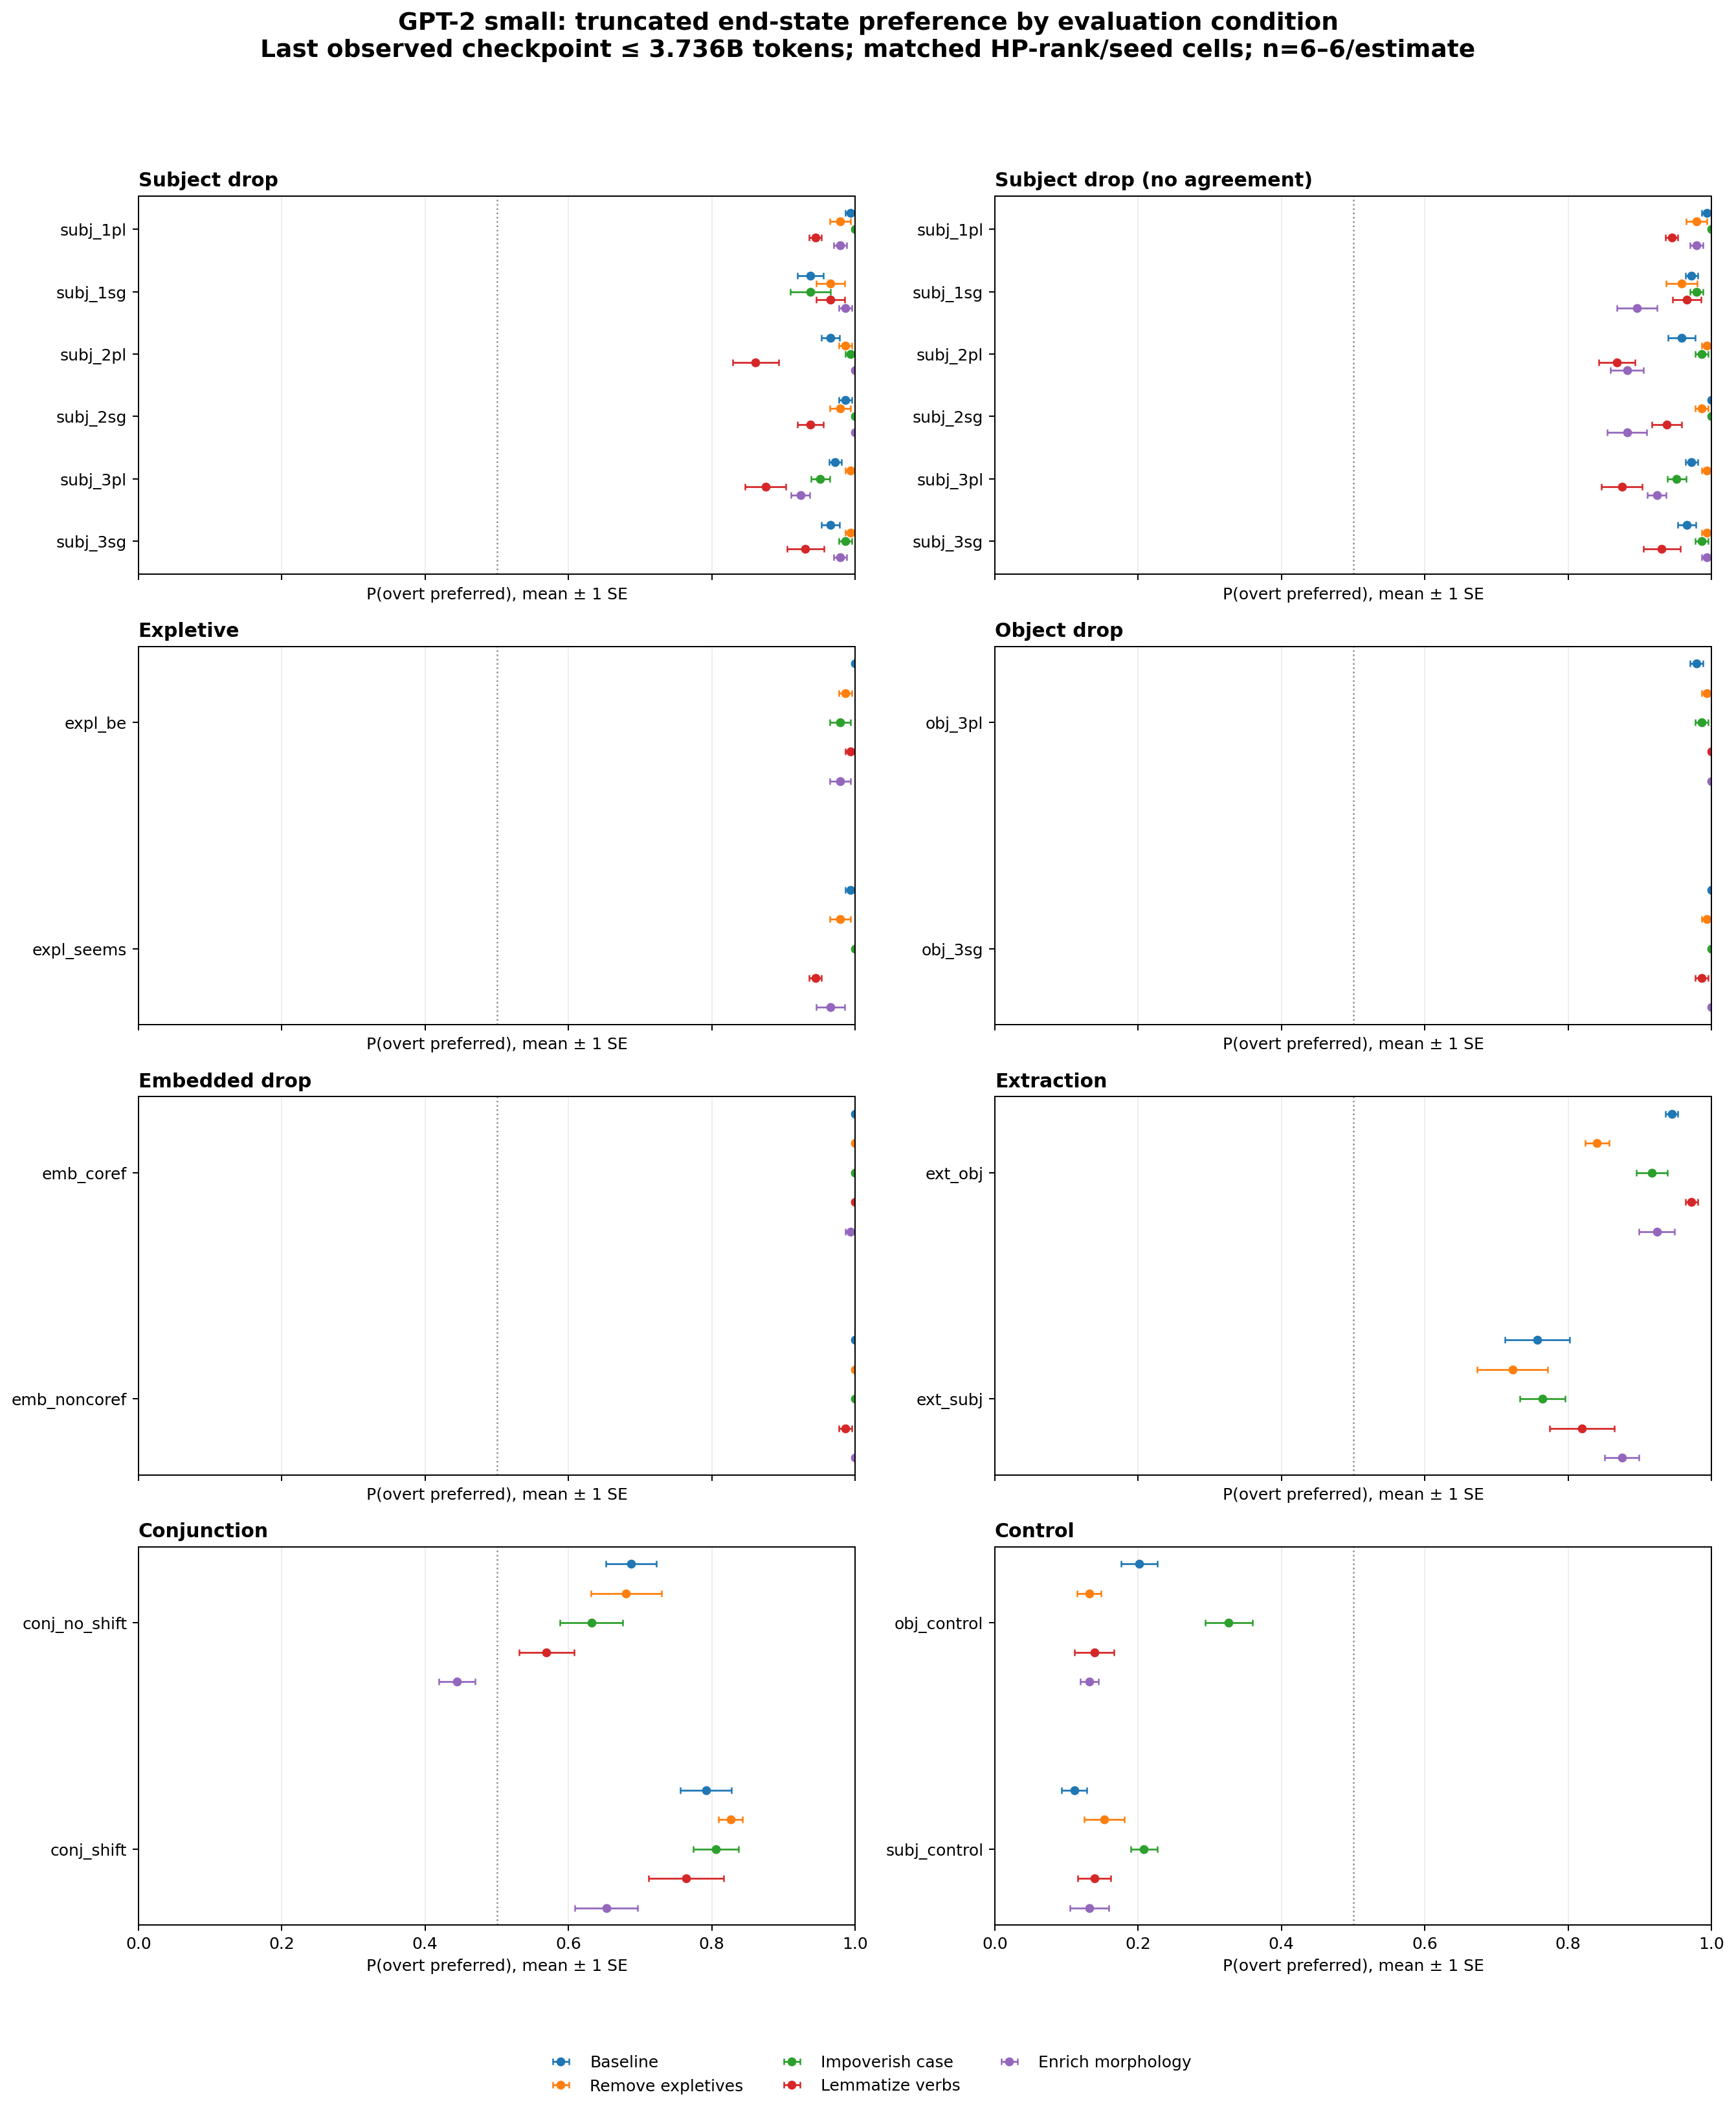

The data file committed next to this chart (first rows):
architecture, intervention, category, condition, mean_preference, sd, n_cells, endpoint_tokens_min, endpoint_tokens_max, common_final_tokens, se, lower, upper
gpt2_small, baseline, conjunction, conj_no_shift, 0.6875, 0.0864, 6, 3712000000, 3712000000, 3736320000, 0.03527, 0.6522, 0.7228
gpt2_small, baseline, conjunction, conj_shift, 0.7917, 0.0874, 6, 3712000000, 3712000000, 3736320000, 0.03568, 0.756, 0.8273
gpt2_small, baseline, control, obj_control, 0.2014, 0.06133, 6, 3712000000, 3712000000, 3736320000, 0.02504, 0.1764, 0.2264
gpt2_small, baseline, control, subj_control, 0.1111, 0.04303, 6, 3712000000, 3712000000, 3736320000, 0.01757, 0.09354, 0.1287
gpt2_small, baseline, embedded_drop, emb_coref, 1.0, 0.0, 6, 3712000000, 3712000000, 3736320000, 0.0, 1.0, 1.0
gpt2_small, baseline, embedded_drop, emb_noncoref, 1.0, 0.0, 6, 3712000000, 3712000000, 3736320000, 0.0, 1.0, 1.0
gpt2_small, baseline, expletive, expl_be, 1.0, 0.0, 6, 3712000000, 3712000000, 3736320000, 0.0, 1.0, 1.0
gpt2_small, baseline, expletive, expl_seems, 0.9931, 0.01701, 6, 3712000000, 3712000000, 3736320000, 0.006944, 0.9861, 1.0
gpt2_small, baseline, extraction, ext_obj, 0.9444, 0.02152, 6, 3712000000, 3712000000, 3736320000, 0.008784, 0.9357, 0.9532
gpt2_small, baseline, extraction, ext_subj, 0.7569, 0.11, 6, 3712000000, 3712000000, 3736320000, 0.0449, 0.712, 0.8018
gpt2_small, baseline, object_drop, obj_3pl, 0.9792, 0.02282, 6, 3712000000, 3712000000, 3736320000, 0.009317, 0.9698, 0.9885
gpt2_small, baseline, object_drop, obj_3sg, 1.0, 0.0, 6, 3712000000, 3712000000, 3736320000, 0.0, 1.0, 1.0
gpt2_small, baseline, subject_drop, subj_1pl, 0.9931, 0.01701, 6, 3712000000, 3712000000, 3736320000, 0.006944, 0.9861, 1.0
gpt2_small, baseline, subject_drop, subj_1sg, 0.9375, 0.0437, 6, 3712000000, 3712000000, 3736320000, 0.01784, 0.9197, 0.9553
gpt2_small, baseline, subject_drop, subj_2pl, 0.9653, 0.03137, 6, 3712000000, 3712000000, 3736320000, 0.0128, 0.9525, 0.9781
gpt2_small, baseline, subject_drop, subj_2sg, 0.9861, 0.02152, 6, 3712000000, 3712000000, 3736320000, 0.008784, 0.9773, 0.9949
gpt2_small, baseline, subject_drop, subj_3pl, 0.9722, 0.02152, 6, 3712000000, 3712000000, 3736320000, 0.008784, 0.9634, 0.981
gpt2_small, baseline, subject_drop, subj_3sg, 0.9653, 0.03137, 6, 3712000000, 3712000000, 3736320000, 0.0128, 0.9525, 0.9781
gpt2_small, baseline, subject_drop_no_agreement, subj_1pl, 0.9931, 0.01701, 6, 3712000000, 3712000000, 3736320000, 0.006944, 0.9861, 1.0
gpt2_small, baseline, subject_drop_no_agreement, subj_1sg, 0.9722, 0.02152, 6, 3712000000, 3712000000, 3736320000, 0.008784, 0.9634, 0.981
gpt2_small, baseline, subject_drop_no_agreement, subj_2pl, 0.9583, 0.04564, 6, 3712000000, 3712000000, 3736320000, 0.01863, 0.9397, 0.977
gpt2_small, baseline, subject_drop_no_agreement, subj_2sg, 1.0, 0.0, 6, 3712000000, 3712000000, 3736320000, 0.0, 1.0, 1.0
gpt2_small, baseline, subject_drop_no_agreement, subj_3pl, 0.9722, 0.02152, 6, 3712000000, 3712000000, 3736320000, 0.008784, 0.9634, 0.981
gpt2_small, baseline, subject_drop_no_agreement, subj_3sg, 0.9653, 0.03137, 6, 3712000000, 3712000000, 3736320000, 0.0128, 0.9525, 0.9781
gpt2_small, enrich_verbal_morphology, conjunction, conj_no_shift, 0.4444, 0.06273, 6, 3609088000, 3609088000, 3736320000, 0.02561, 0.4188, 0.4701
gpt2_small, enrich_verbal_morphology, conjunction, conj_shift, 0.6528, 0.1076, 6, 3609088000, 3609088000, 3736320000, 0.04392, 0.6089, 0.6967
gpt2_small, enrich_verbal_morphology, control, obj_control, 0.1319, 0.03137, 6, 3609088000, 3609088000, 3736320000, 0.0128, 0.1191, 0.1447
gpt2_small, enrich_verbal_morphology, control, subj_control, 0.1319, 0.06675, 6, 3609088000, 3609088000, 3736320000, 0.02725, 0.1047, 0.1592
gpt2_small, enrich_verbal_morphology, embedded_drop, emb_coref, 0.9931, 0.01701, 6, 3609088000, 3609088000, 3736320000, 0.006944, 0.9861, 1
gpt2_small, enrich_verbal_morphology, embedded_drop, emb_noncoref, 1.0, 0.0, 6, 3609088000, 3609088000, 3736320000, 0.0, 1.0, 1.0
gpt2_small, enrich_verbal_morphology, expletive, expl_be, 0.9792, 0.03486, 6, 3609088000, 3609088000, 3736320000, 0.01423, 0.9649, 0.9934
gpt2_small, enrich_verbal_morphology, expletive, expl_seems, 0.9653, 0.04871, 6, 3609088000, 3609088000, 3736320000, 0.01989, 0.9454, 0.9852
gpt2_small, enrich_verbal_morphology, extraction, ext_obj, 0.9236, 0.06133, 6, 3609088000, 3609088000, 3736320000, 0.02504, 0.8986, 0.9486
gpt2_small, enrich_verbal_morphology, extraction, ext_subj, 0.875, 0.05893, 6, 3609088000, 3609088000, 3736320000, 0.02406, 0.8509, 0.8991
gpt2_small, enrich_verbal_morphology, object_drop, obj_3pl, 1.0, 0.0, 6, 3609088000, 3609088000, 3736320000, 0.0, 1.0, 1.0
gpt2_small, enrich_verbal_morphology, object_drop, obj_3sg, 1.0, 0.0, 6, 3609088000, 3609088000, 3736320000, 0.0, 1.0, 1.0
gpt2_small, enrich_verbal_morphology, subject_drop, subj_1pl, 0.9792, 0.02282, 6, 3609088000, 3609088000, 3736320000, 0.009317, 0.9698, 0.9885
gpt2_small, enrich_verbal_morphology, subject_drop, subj_1sg, 0.9861, 0.02152, 6, 3609088000, 3609088000, 3736320000, 0.008784, 0.9773, 0.9949
gpt2_small, enrich_verbal_morphology, subject_drop, subj_2pl, 1.0, 0.0, 6, 3609088000, 3609088000, 3736320000, 0.0, 1.0, 1.0
gpt2_small, enrich_verbal_morphology, subject_drop, subj_2sg, 1.0, 0.0, 6, 3609088000, 3609088000, 3736320000, 0.0, 1.0, 1.0
gpt2_small, enrich_verbal_morphology, subject_drop, subj_3pl, 0.9236, 0.03137, 6, 3609088000, 3609088000, 3736320000, 0.0128, 0.9108, 0.9364
gpt2_small, enrich_verbal_morphology, subject_drop, subj_3sg, 0.9792, 0.02282, 6, 3609088000, 3609088000, 3736320000, 0.009317, 0.9698, 0.9885
gpt2_small, enrich_verbal_morphology, subject_drop_no_agreement, subj_1pl, 0.9792, 0.02282, 6, 3609088000, 3609088000, 3736320000, 0.009317, 0.9698, 0.9885
gpt2_small, enrich_verbal_morphology, subject_drop_no_agreement, subj_1sg, 0.8958, 0.06847, 6, 3609088000, 3609088000, 3736320000, 0.02795, 0.8679, 0.9238
gpt2_small, enrich_verbal_morphology, subject_drop_no_agreement, subj_2pl, 0.8819, 0.05538, 6, 3609088000, 3609088000, 3736320000, 0.02261, 0.8593, 0.9046
gpt2_small, enrich_verbal_morphology, subject_drop_no_agreement, subj_2sg, 0.8819, 0.06675, 6, 3609088000, 3609088000, 3736320000, 0.02725, 0.8547, 0.9092
gpt2_small, enrich_verbal_morphology, subject_drop_no_agreement, subj_3pl, 0.9236, 0.03137, 6, 3609088000, 3609088000, 3736320000, 0.0128, 0.9108, 0.9364
gpt2_small, enrich_verbal_morphology, subject_drop_no_agreement, subj_3sg, 0.9931, 0.01701, 6, 3609088000, 3609088000, 3736320000, 0.006944, 0.9861, 1.0
gpt2_small, impoverish_case, conjunction, conj_no_shift, 0.6319, 0.1068, 6, 3712000000, 3712000000, 3736320000, 0.04359, 0.5884, 0.6755
gpt2_small, impoverish_case, conjunction, conj_shift, 0.8056, 0.07758, 6, 3712000000, 3712000000, 3736320000, 0.03167, 0.7739, 0.8372
gpt2_small, impoverish_case, control, obj_control, 0.3264, 0.08087, 6, 3712000000, 3712000000, 3736320000, 0.03301, 0.2934, 0.3594
gpt2_small, impoverish_case, control, subj_control, 0.2083, 0.04564, 6, 3712000000, 3712000000, 3736320000, 0.01863, 0.1897, 0.227
gpt2_small, impoverish_case, embedded_drop, emb_coref, 1.0, 0.0, 6, 3712000000, 3712000000, 3736320000, 0.0, 1.0, 1.0
gpt2_small, impoverish_case, embedded_drop, emb_noncoref, 1.0, 0.0, 6, 3712000000, 3712000000, 3736320000, 0.0, 1.0, 1.0
gpt2_small, impoverish_case, expletive, expl_be, 0.9792, 0.03486, 6, 3712000000, 3712000000, 3736320000, 0.01423, 0.9649, 0.9934
gpt2_small, impoverish_case, expletive, expl_seems, 1.0, 0.0, 6, 3712000000, 3712000000, 3736320000, 0.0, 1.0, 1.0
gpt2_small, impoverish_case, extraction, ext_obj, 0.9167, 0.0527, 6, 3712000000, 3712000000, 3736320000, 0.02152, 0.8952, 0.9382
gpt2_small, impoverish_case, extraction, ext_subj, 0.7639, 0.07758, 6, 3712000000, 3712000000, 3736320000, 0.03167, 0.7322, 0.7956
gpt2_small, impoverish_case, object_drop, obj_3pl, 0.9861, 0.02152, 6, 3712000000, 3712000000, 3736320000, 0.008784, 0.9773, 0.9949
gpt2_small, impoverish_case, object_drop, obj_3sg, 1.0, 0.0, 6, 3712000000, 3712000000, 3736320000, 0.0, 1.0, 1.0
... 60 more rows
